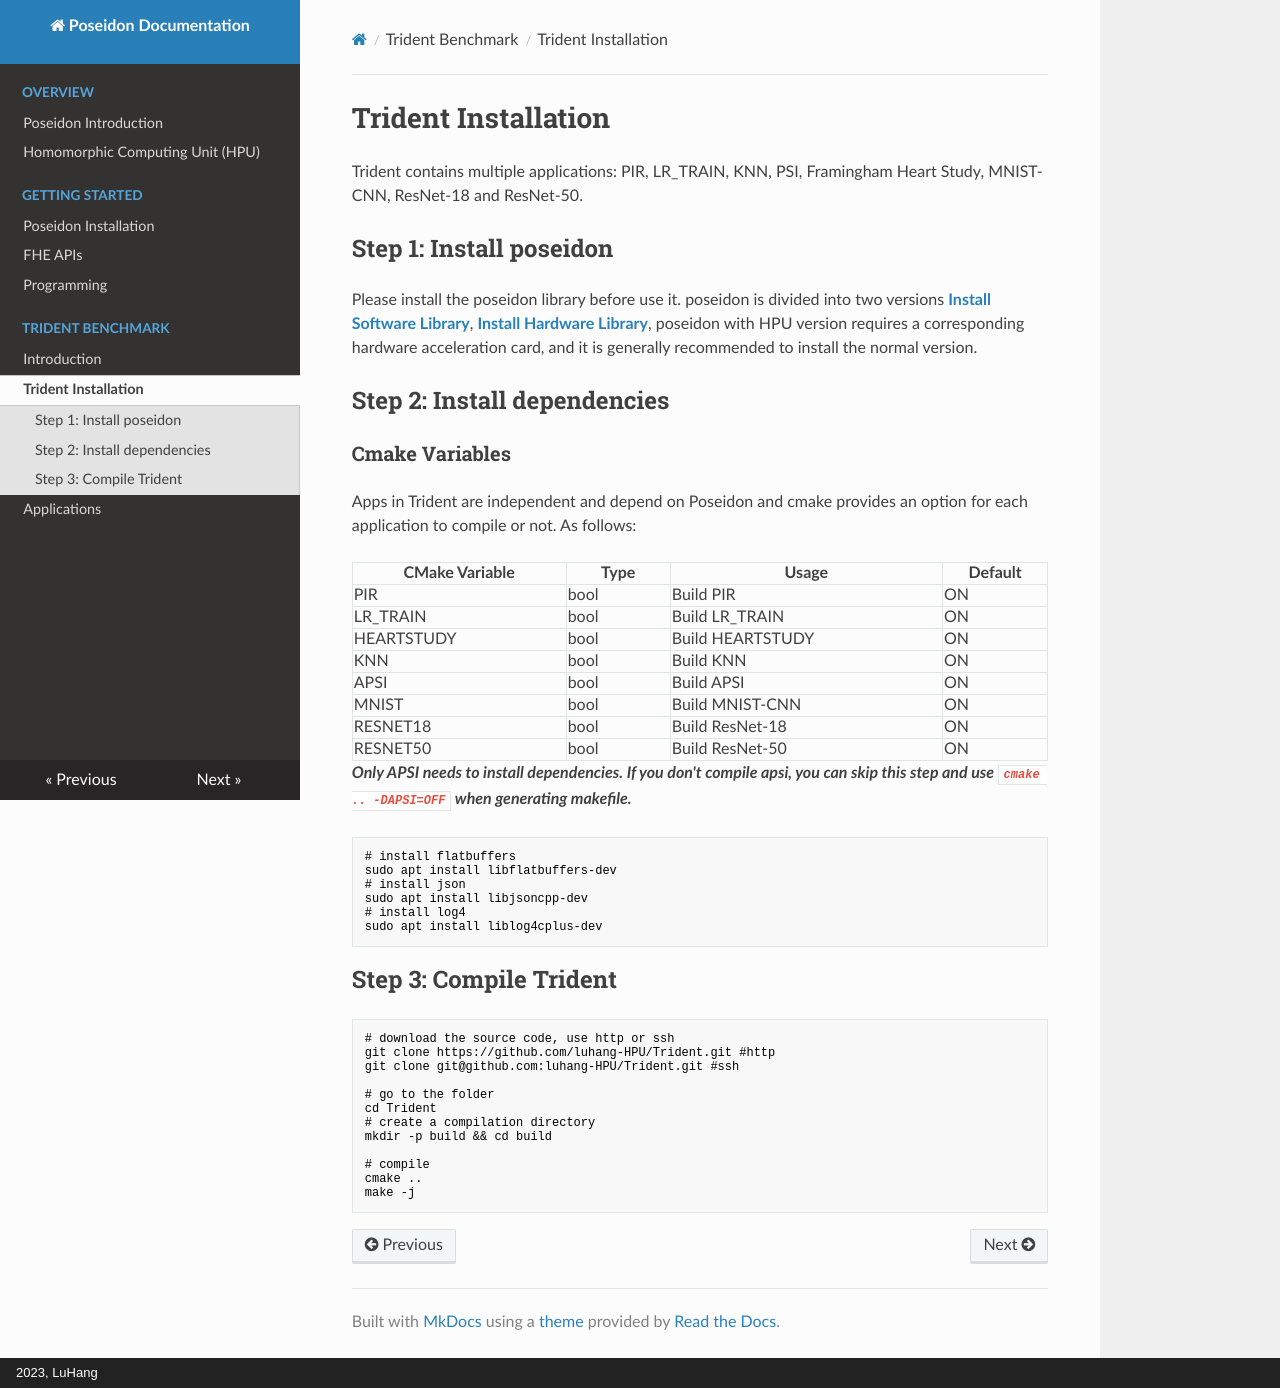

repository: luhang-HPU/poseidon-docs · page: Benchmark/Install/Trident Installation/index.html · generator: mkdocs · copyright: 2023, LuHang

# Trident Installation

Trident contains multiple applications: PIR, LR_TRAIN, KNN, PSI, Framingham Heart Study, MNIST-CNN, ResNet-18 and ResNet-50.


## Step 1: Install poseidon
Please install the poseidon library before use it.
poseidon is divided into two versions **[Install Software Library](../../Getting_Started/Compile and Installation/Software(poseidon).md)**, **[Install Hardware Library](../../Getting_Started/Compile and Installation/Hardware(poseidon with HPU).md)**, poseidon with HPU version requires a corresponding hardware acceleration card, and it is generally recommended to install the normal version.

## Step 2: Install dependencies

### Cmake Variables
Apps in Trident are independent and depend on Poseidon and cmake provides an option for each application to compile or not. As follows:

| CMake Variable | Type | Usage             | Default |
| -------------- | ---- | ----------------- | ------- |
| PIR            | bool | Build PIR         | ON      |
| LR_TRAIN       | bool | Build LR_TRAIN    | ON      |
| HEARTSTUDY     | bool | Build HEARTSTUDY  | ON      |
| KNN            | bool | Build KNN         | ON      |
| APSI           | bool | Build APSI        | ON      |
| MNIST          | bool | Build MNIST-CNN   | ON      |
| RESNET18       | bool | Build ResNet-18   | ON      |
| RESNET50       | bool | Build ResNet-50   | ON      |

***Only APSI needs to install dependencies. If you don't compile apsi, you can skip this step and use ```cmake .. -DAPSI=OFF``` when generating makefile.***
```shell
# install flatbuffers
sudo apt install libflatbuffers-dev
# install json
sudo apt install libjsoncpp-dev
# install log4
sudo apt install liblog4cplus-dev
```

## Step 3: Compile Trident
```shell
# download the source code, use http or ssh
git clone https://github.com/luhang-HPU/Trident.git #http
git clone git@github.com:luhang-HPU/Trident.git #ssh

# go to the folder
cd Trident
# create a compilation directory
mkdir -p build && cd build

# compile
cmake ..
make -j
```
